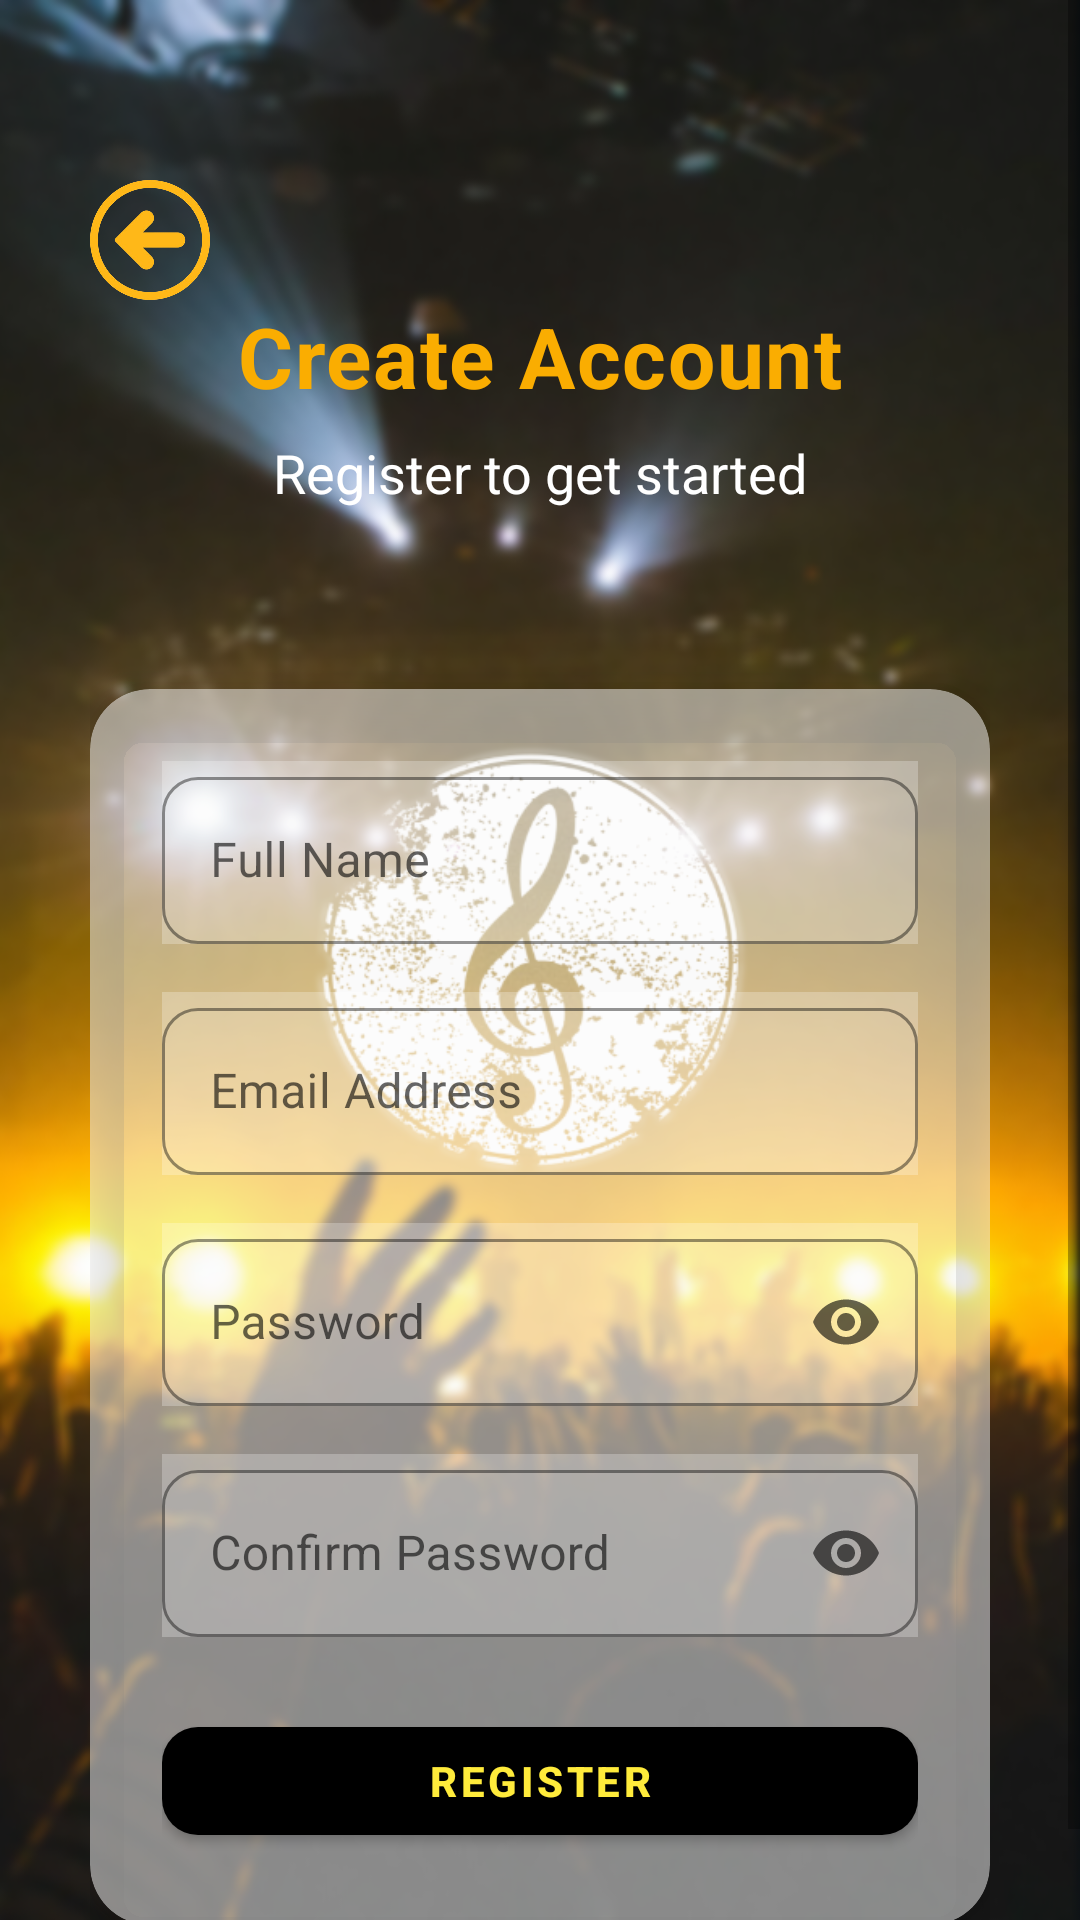

This screen was rendered from an Android layout file. Write that file and the resources it references.
<!-- AndroidManifest.xml: application theme Theme.BandBeat -->
<!-- res/layout/activity_register.xml -->
<?xml version="1.0" encoding="utf-8"?>
<ScrollView xmlns:android="http://schemas.android.com/apk/res/android"
    xmlns:app="http://schemas.android.com/apk/res-auto"
    android:layout_width="match_parent"
    android:layout_height="match_parent"
    android:fillViewport="true"
    android:background="@drawable/blur">

    <RelativeLayout
        android:layout_width="match_parent"
        android:layout_height="wrap_content"
        android:padding="30dp">

        
        <ImageView
            android:id="@+id/btnBack"
            android:layout_width="40dp"
            android:layout_height="40dp"
            android:src="@drawable/back"
            android:contentDescription="Back"
            android:layout_alignParentStart="true"
            android:layout_marginTop="30dp"
            android:clickable="true"
            android:focusable="true"/>

        
        <LinearLayout
            android:id="@+id/headerLayout"
            android:layout_width="match_parent"
            android:layout_height="wrap_content"
            android:layout_centerHorizontal="true"
            android:layout_marginTop="70dp"
            android:gravity="center"
            android:orientation="vertical">

            
            <TextView
                android:layout_width="wrap_content"
                android:layout_height="wrap_content"
                android:text="Create Account"
                android:textColor="#FAAD01"
                android:textSize="28sp"
                android:textStyle="bold"
                android:letterSpacing="0.02" />

            
            <TextView
                android:layout_width="wrap_content"
                android:layout_height="wrap_content"
                android:layout_marginTop="8dp"
                android:text="Register to get started"
                android:textColor="#FFFFFF"
                android:textSize="18sp" />
        </LinearLayout>

        
        <com.google.android.material.card.MaterialCardView
            android:id="@+id/registerCard"
            android:layout_width="match_parent"
            android:layout_height="wrap_content"
            android:layout_below="@id/headerLayout"
            android:layout_marginTop="60dp"
            app:cardCornerRadius="20dp"
            app:cardElevation="8dp"
            android:clipToOutline="true"
            app:cardBackgroundColor="#80FFFFFF"> 

            <LinearLayout
                android:layout_width="match_parent"
                android:layout_height="wrap_content"
                android:orientation="vertical"
                android:padding="24dp">

                
                <com.google.android.material.textfield.TextInputLayout
                    android:id="@+id/layoutName"
                    style="@style/Widget.MaterialComponents.TextInputLayout.OutlinedBox"
                    android:layout_width="match_parent"
                    android:layout_height="wrap_content"
                    android:layout_marginBottom="16dp"
                    app:boxCornerRadiusTopStart="12dp"
                    app:boxCornerRadiusTopEnd="12dp"
                    app:boxCornerRadiusBottomStart="12dp"
                    app:boxCornerRadiusBottomEnd="12dp"
                    app:boxStrokeColor="#FFFFFF"
                    android:background="#40FFFFFF">

                    <com.google.android.material.textfield.TextInputEditText
                        android:id="@+id/etName"
                        android:layout_width="match_parent"
                        android:layout_height="wrap_content"
                        android:hint="Full Name"
                        android:textColor="#000000"
                        android:textSize="16sp" />
                </com.google.android.material.textfield.TextInputLayout>

                
                <com.google.android.material.textfield.TextInputLayout
                    android:id="@+id/layoutEmail"
                    style="@style/Widget.MaterialComponents.TextInputLayout.OutlinedBox"
                    android:layout_width="match_parent"
                    android:layout_height="wrap_content"
                    android:layout_marginBottom="16dp"
                    app:boxCornerRadiusTopStart="12dp"
                    app:boxCornerRadiusTopEnd="12dp"
                    app:boxCornerRadiusBottomStart="12dp"
                    app:boxCornerRadiusBottomEnd="12dp"
                    app:boxStrokeColor="#FFFFFF"
                    android:background="#40FFFFFF">

                    <com.google.android.material.textfield.TextInputEditText
                        android:id="@+id/etEmail"
                        android:layout_width="match_parent"
                        android:layout_height="wrap_content"
                        android:hint="Email Address"
                        android:inputType="textEmailAddress"
                        android:textColor="#000000"
                        android:textSize="16sp" />
                </com.google.android.material.textfield.TextInputLayout>

                
                <com.google.android.material.textfield.TextInputLayout
                    android:id="@+id/layoutPassword"
                    style="@style/Widget.MaterialComponents.TextInputLayout.OutlinedBox"
                    android:layout_width="match_parent"
                    android:layout_height="wrap_content"
                    android:layout_marginBottom="16dp"
                    app:boxCornerRadiusTopStart="12dp"
                    app:boxCornerRadiusTopEnd="12dp"
                    app:boxCornerRadiusBottomStart="12dp"
                    app:boxCornerRadiusBottomEnd="12dp"
                    app:boxStrokeColor="#FFFFFF"
                    android:background="#40FFFFFF"
                    app:endIconMode="password_toggle">

                    <com.google.android.material.textfield.TextInputEditText
                        android:id="@+id/etPassword"
                        android:layout_width="match_parent"
                        android:layout_height="wrap_content"
                        android:hint="Password"
                        android:inputType="textPassword"
                        android:textColor="#FFFFFF"
                        android:textSize="16sp" />
                </com.google.android.material.textfield.TextInputLayout>

                
                <com.google.android.material.textfield.TextInputLayout
                    android:id="@+id/layoutConfirm"
                    style="@style/Widget.MaterialComponents.TextInputLayout.OutlinedBox"
                    android:layout_width="match_parent"
                    android:layout_height="wrap_content"
                    android:layout_marginBottom="24dp"
                    app:boxCornerRadiusTopStart="12dp"
                    app:boxCornerRadiusTopEnd="12dp"
                    app:boxCornerRadiusBottomStart="12dp"
                    app:boxCornerRadiusBottomEnd="12dp"
                    app:boxStrokeColor="#000000"
                    android:background="#40FFFFFF"
                    app:endIconMode="password_toggle">

                    <com.google.android.material.textfield.TextInputEditText
                        android:id="@+id/etConfirm"
                        android:layout_width="match_parent"
                        android:layout_height="wrap_content"
                        android:hint="Confirm Password"
                        android:inputType="textPassword"
                        android:textColor="#000000"
                        android:textSize="16sp" />
                </com.google.android.material.textfield.TextInputLayout>

                
                <com.google.android.material.button.MaterialButton
                    android:id="@+id/btnRegister"
                    android:layout_width="match_parent"
                    android:layout_height="48dp"
                    android:text="Register"
                    android:textColor="#FFEB3B"
                    android:textStyle="bold"
                    app:cornerRadius="12dp"
                    app:backgroundTint="#000000" />
            </LinearLayout>
        </com.google.android.material.card.MaterialCardView>
    </RelativeLayout>
</ScrollView>
<!-- resources referenced by this layout -->
<resources>
  <!-- drawable back: png bitmap (drawable, 79154 bytes) -->
  <!-- drawable blur: png bitmap (drawable, 825091 bytes) -->
  <style name="Theme.BandBeat" parent="Theme.MaterialComponents.DayNight.NoActionBar">
          
          <item name="colorPrimary">@color/purple_500</item>
          <item name="colorPrimaryVariant">@color/purple_700</item>
          <item name="colorOnPrimary">@color/white</item>
  
          
          <item name="colorSecondary">@color/teal_200</item>
          <item name="colorSecondaryVariant">@color/teal_700</item>
          <item name="colorOnSecondary">@color/black</item>
  
          
          <item name="android:statusBarColor">?attr/colorPrimaryVariant</item>
  
          
          <item name="colorPrimaryDark">@color/purple_700</item>
          <item name="colorAccent">@color/purple_500</item>
  
          
          <item name="cardViewStyle">@style/Widget.MaterialComponents.CardView</item>
          <item name="materialCardViewStyle">@style/Widget.MaterialComponents.CardView</item>
  
          
          <item name="hintTextColor">@color/purple_500</item>
  
      </style>
  <color name="purple_500">#FF6200EE</color>
  <color name="purple_700">#FF3700B3</color>
  <color name="white">#FFFFFFFF</color>
  <color name="teal_200">#FF03DAC5</color>
  <color name="teal_700">#FF018786</color>
  <color name="black">#FF000000</color>
</resources>
